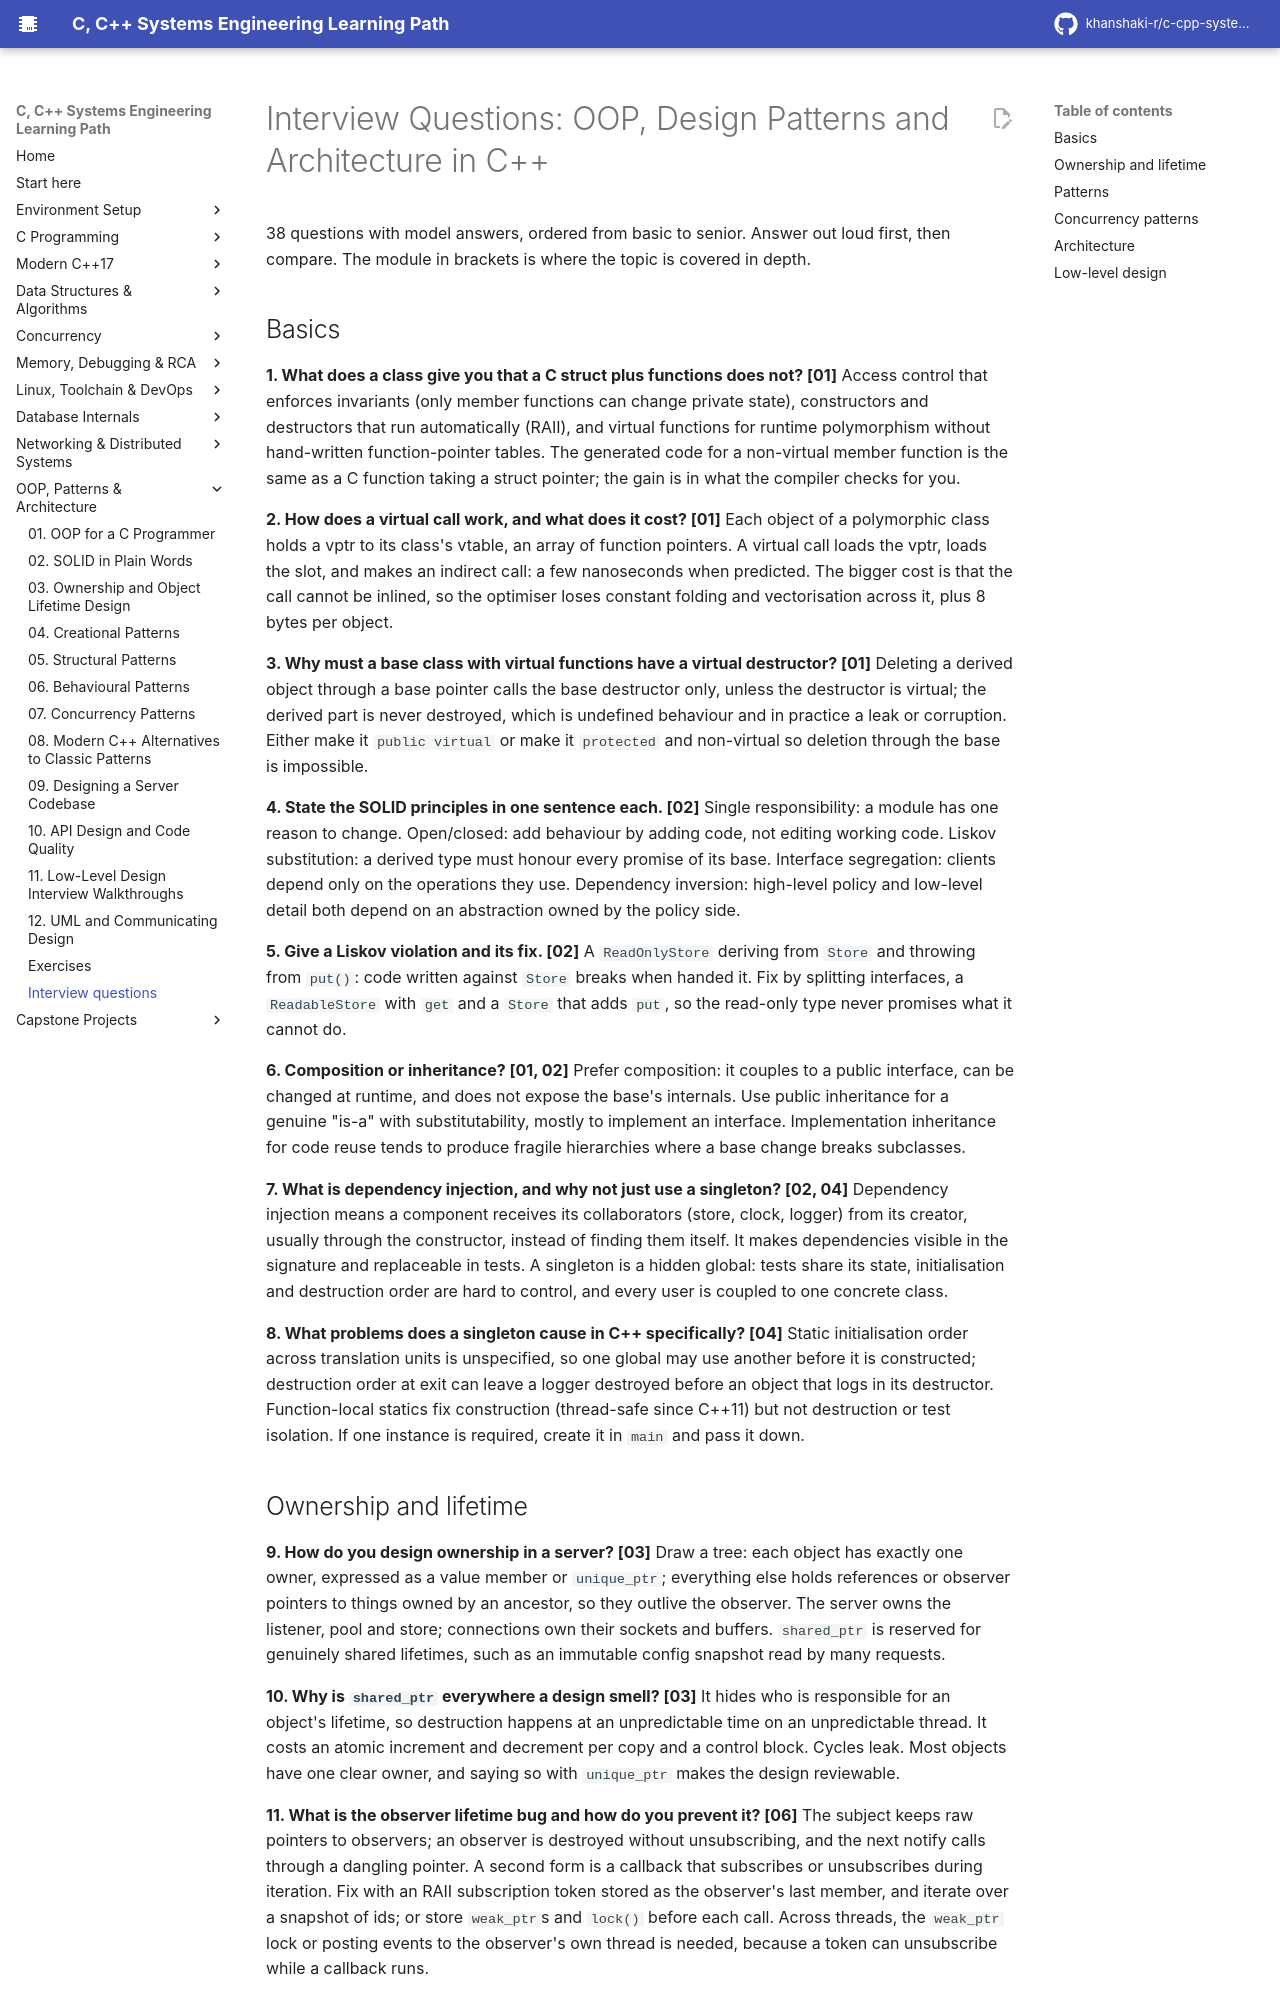

repository: khanshaki-r/c-cpp-systems-learning-path · page: 09_OOP_Design_Patterns_Architecture/INTERVIEW_QA/index.html · generator: mkdocs

# Interview Questions: OOP, Design Patterns and Architecture in C++

38 questions with model answers, ordered from basic to senior. Answer out loud first, then
compare. The module in brackets is where the topic is covered in depth.

## Basics

**1. What does a class give you that a C struct plus functions does not? [01]**
Access control that enforces invariants (only member functions can change private state),
constructors and destructors that run automatically (RAII), and virtual functions for
runtime polymorphism without hand-written function-pointer tables. The generated code for a
non-virtual member function is the same as a C function taking a struct pointer; the gain
is in what the compiler checks for you.

**2. How does a virtual call work, and what does it cost? [01]**
Each object of a polymorphic class holds a vptr to its class's vtable, an array of function
pointers. A virtual call loads the vptr, loads the slot, and makes an indirect call: a few
nanoseconds when predicted. The bigger cost is that the call cannot be inlined, so the
optimiser loses constant folding and vectorisation across it, plus 8 bytes per object.

**3. Why must a base class with virtual functions have a virtual destructor? [01]**
Deleting a derived object through a base pointer calls the base destructor only, unless the
destructor is virtual; the derived part is never destroyed, which is undefined behaviour and
in practice a leak or corruption. Either make it `public virtual` or make it `protected` and
non-virtual so deletion through the base is impossible.

**4. State the SOLID principles in one sentence each. [02]**
Single responsibility: a module has one reason to change. Open/closed: add behaviour by adding
code, not editing working code. Liskov substitution: a derived type must honour every promise
of its base. Interface segregation: clients depend only on the operations they use.
Dependency inversion: high-level policy and low-level detail both depend on an abstraction
owned by the policy side.

**5. Give a Liskov violation and its fix. [02]**
A `ReadOnlyStore` deriving from `Store` and throwing from `put()`: code written against
`Store` breaks when handed it. Fix by splitting interfaces, a `ReadableStore` with `get`
and a `Store` that adds `put`, so the read-only type never promises what it cannot do.

**6. Composition or inheritance? [01, 02]**
Prefer composition: it couples to a public interface, can be changed at runtime, and does not
expose the base's internals. Use public inheritance for a genuine "is-a" with substitutability,
mostly to implement an interface. Implementation inheritance for code reuse tends to produce
fragile hierarchies where a base change breaks subclasses.

**7. What is dependency injection, and why not just use a singleton? [02, 04]**
Dependency injection means a component receives its collaborators (store, clock, logger)
from its creator, usually through the constructor, instead of finding them itself. It makes
dependencies visible in the signature and replaceable in tests. A singleton is a hidden
global: tests share its state, initialisation and destruction order are hard to control,
and every user is coupled to one concrete class.

**8. What problems does a singleton cause in C++ specifically? [04]**
Static initialisation order across translation units is unspecified, so one global may use
another before it is constructed; destruction order at exit can leave a logger destroyed
before an object that logs in its destructor. Function-local statics fix construction
(thread-safe since C++11) but not destruction or test isolation. If one instance is
required, create it in `main` and pass it down.
